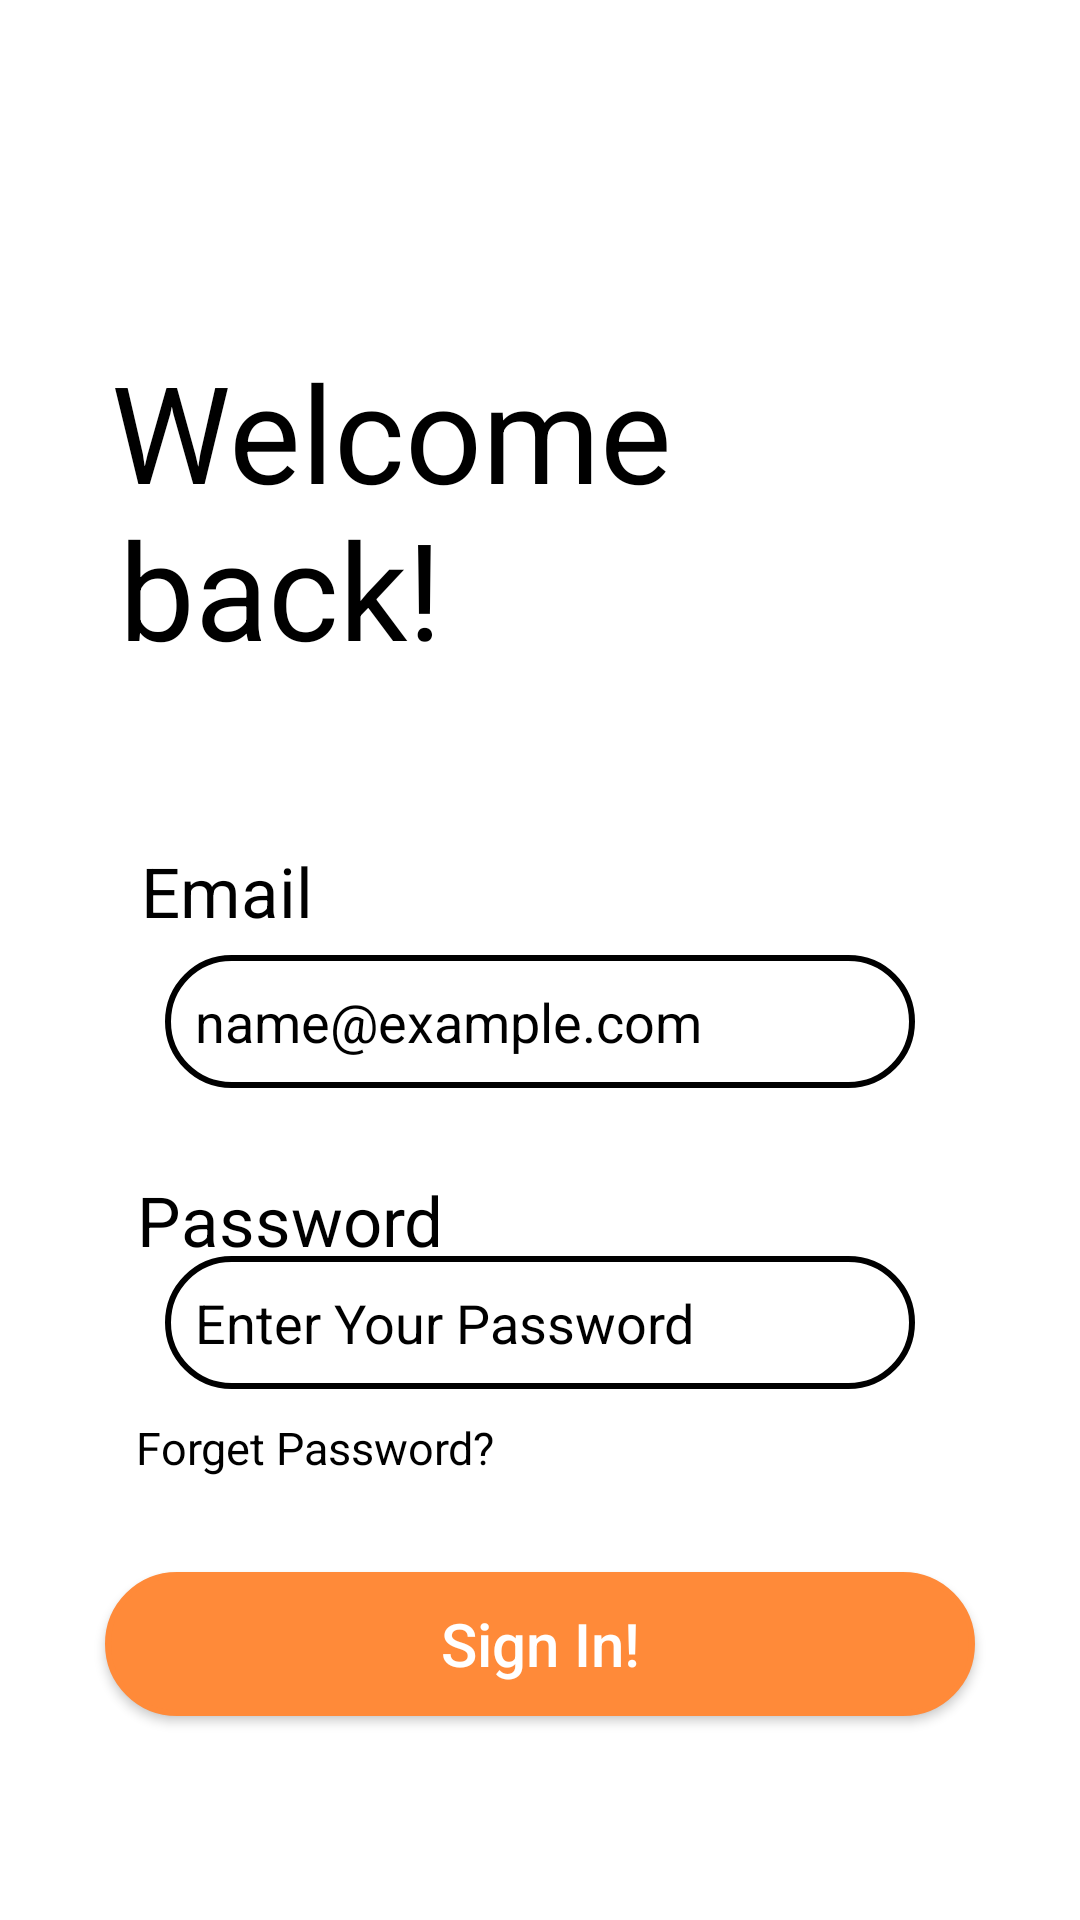

Reconstruct the res/layout file that produces this screen, plus the resources it refers to.
<!-- AndroidManifest.xml: application theme Theme.TheTicket -->
<!-- res/layout/activity_signin.xml -->
<?xml version="1.0" encoding="utf-8"?>
<androidx.constraintlayout.widget.ConstraintLayout xmlns:android="http://schemas.android.com/apk/res/android"
    xmlns:app="http://schemas.android.com/apk/res-auto"
    xmlns:tools="http://schemas.android.com/tools"
    android:layout_width="match_parent"
    android:layout_height="match_parent"
    android:background="@color/white"
    tools:context=".Signin">


    <TextView
        android:id="@+id/forgetpass"
        android:layout_width="wrap_content"
        android:layout_height="wrap_content"
        android:text="Forget Password?"
        android:textColor="@color/black"
        android:textSize="15dp"
        app:layout_constraintBottom_toBottomOf="parent"
        app:layout_constraintEnd_toEndOf="parent"
        app:layout_constraintHorizontal_bias="0.188"
        app:layout_constraintStart_toStartOf="parent"
        app:layout_constraintTop_toTopOf="parent"
        app:layout_constraintVertical_bias="0.762" />

    <ImageView
        android:id="@+id/backIn"
        android:layout_width="wrap_content"
        android:layout_height="wrap_content"
        android:padding="30dp"
        android:src="@drawable/ic_baseline_arrow_back_24"
        app:layout_constraintBottom_toBottomOf="parent"
        app:layout_constraintEnd_toEndOf="parent"
        app:layout_constraintHorizontal_bias="0.0"
        app:layout_constraintStart_toStartOf="parent"
        app:layout_constraintTop_toTopOf="parent"
        app:layout_constraintVertical_bias="0.0" />


    <TextView
        android:id="@+id/wbsignin1"
        android:layout_width="wrap_content"
        android:layout_height="wrap_content"
        android:text="Welcome"
        android:textColor="@color/black"
        android:textSize="45dp"
        app:layout_constraintBottom_toBottomOf="parent"
        app:layout_constraintEnd_toEndOf="parent"
        app:layout_constraintHorizontal_bias="0.214"
        app:layout_constraintLeft_toLeftOf="parent"
        app:layout_constraintRight_toRightOf="parent"
        app:layout_constraintStart_toStartOf="parent"
        app:layout_constraintTop_toTopOf="parent"
        app:layout_constraintVertical_bias="0.196" />

    <TextView
        android:id="@+id/wbsignin2"
        android:layout_width="wrap_content"
        android:layout_height="wrap_content"
        android:text="back!"
        android:textColor="@color/black"
        android:textSize="45dp"
        app:layout_constraintBottom_toBottomOf="parent"
        app:layout_constraintEnd_toEndOf="parent"
        app:layout_constraintHorizontal_bias="0.157"
        app:layout_constraintLeft_toLeftOf="parent"
        app:layout_constraintRight_toRightOf="parent"
        app:layout_constraintStart_toStartOf="parent"
        app:layout_constraintTop_toTopOf="parent"
        app:layout_constraintVertical_bias="0.286" />

    <TextView
        android:id="@+id/textemail"
        android:layout_width="wrap_content"
        android:layout_height="wrap_content"
        android:text="Email"
        android:textColor="@color/black"
        android:textSize="23dp"
        app:layout_constraintBottom_toBottomOf="parent"
        app:layout_constraintEnd_toEndOf="parent"
        app:layout_constraintHorizontal_bias="0.155"
        app:layout_constraintStart_toStartOf="parent"
        app:layout_constraintTop_toTopOf="parent"
        app:layout_constraintVertical_bias="0.462" />

    <EditText
        android:id="@+id/username1"
        android:layout_width="match_parent"
        android:layout_height="wrap_content"
        android:layout_gravity="center"
        android:layout_margin="55dp"
        android:hint="name@example.com"
        android:background="@drawable/custom"
        android:inputType="textEmailAddress"
        android:padding="10dp"
        android:singleLine="true"
        android:textColor="@color/black"
        android:textColorHint="@color/black"
        app:layout_constraintBottom_toBottomOf="parent"
        app:layout_constraintEnd_toEndOf="parent"
        app:layout_constraintHorizontal_bias="0.504"
        app:layout_constraintStart_toStartOf="parent"
        app:layout_constraintTop_toTopOf="parent"
        app:layout_constraintVertical_bias="0.542" />

    <TextView
        android:id="@+id/textpassword"
        android:layout_width="wrap_content"
        android:layout_height="wrap_content"
        android:text="Password"
        android:textColor="@color/black"
        android:textSize="23dp"
        app:layout_constraintBottom_toBottomOf="parent"
        app:layout_constraintEnd_toEndOf="parent"
        app:layout_constraintHorizontal_bias="0.177"
        app:layout_constraintStart_toStartOf="parent"
        app:layout_constraintTop_toTopOf="parent"
        app:layout_constraintVertical_bias="0.642" />

    <EditText
        android:id="@+id/password1"
        android:layout_width="match_parent"
        android:layout_height="wrap_content"
        android:layout_gravity="center"
        android:layout_margin="55dp"
        android:hint="Enter Your Password"
        android:background="@drawable/custom"
        android:inputType="textPassword"
        android:padding="10dp"
        android:textColor="@color/black"
        android:textColorHint="@color/black"
        app:layout_constraintBottom_toBottomOf="parent"
        app:layout_constraintEnd_toEndOf="parent"
        app:layout_constraintHorizontal_bias="0.504"
        app:layout_constraintStart_toStartOf="parent"
        app:layout_constraintTop_toTopOf="parent"
        app:layout_constraintVertical_bias="0.749" />

    <Button
        android:id="@+id/btnsignin"
        android:layout_width="match_parent"
        android:layout_height="wrap_content"
        android:layout_gravity="center"
        android:layout_margin="35dp"
        android:background="@drawable/custom"
        android:backgroundTint="@color/Orange"
        android:text="Sign In!"
        android:textSize="20dp"
        android:textAllCaps="false"
        android:textColor="@color/white"
        app:layout_constraintBottom_toBottomOf="parent"
        app:layout_constraintEnd_toEndOf="parent"
        app:layout_constraintHorizontal_bias="0.494"
        app:layout_constraintStart_toStartOf="parent"
        app:layout_constraintTop_toTopOf="parent"
        app:layout_constraintVertical_bias="0.937" />




</androidx.constraintlayout.widget.ConstraintLayout>
<!-- resources referenced by this layout -->
<resources>
  <color name="Orange">#FF8A39</color>
  <color name="black">#FF000000</color>
  <color name="white">#FFFFFFFF</color>
  <!-- drawable custom (drawable) -->
  <?xml version="1.0" encoding="utf-8"?>
  <shape xmlns:android="http://schemas.android.com/apk/res/android">
  
      <stroke
          android:color="@color/black"
          android:width="2dp"/>
  
      <solid
          android:color="@color/white"/>
  
      <corners
          android:radius="50dp"/>
  </shape>
  <style name="Theme.TheTicket" parent="Theme.MaterialComponents.DayNight.NoActionBar.Bridge">
          
          <item name="colorPrimary">@color/purple_500</item>
          <item name="colorPrimaryVariant">@color/purple_700</item>
          <item name="colorOnPrimary">@color/white</item>
          
          <item name="colorSecondary">@color/teal_200</item>
          <item name="colorSecondaryVariant">@color/teal_700</item>
          <item name="colorOnSecondary">@color/black</item>
          
          <item name="android:statusBarColor" tools:targetApi="l">?attr/colorPrimaryVariant</item>
          
      </style>
  <color name="purple_500">#FF6200EE</color>
  <color name="purple_700">#FF3700B3</color>
  <color name="teal_200">#B0E0E6</color>
  <color name="teal_700">#FF018786</color>
</resources>
